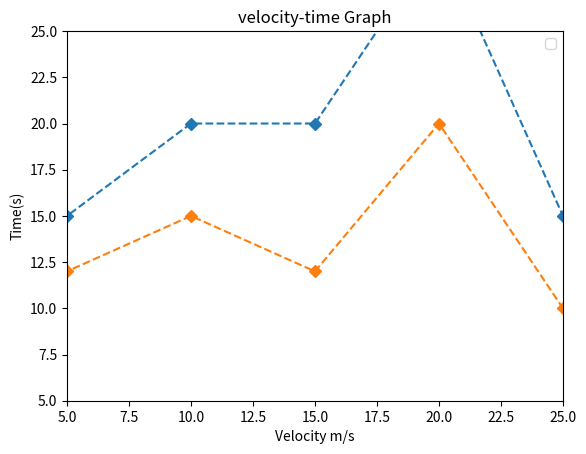

Python code for this plot:
import matplotlib.pyplot as plt
x=[0,5,10,15,20,25,30]
y1=[10,15,20,20,30,15,0]
y2=[10,12,15,12,20,10,0]
plt.plot(x,y1,linestyle='dashed',marker='D')
plt.plot(x,y2,linestyle='dashed',marker='D')
plt.title('velocity-time Graph')
plt.xlabel('Velocity m/s')
plt.ylabel('Time(s)')
plt.xlim(5,25)
plt.ylim(5,25)
plt.legend()
plt.show()
